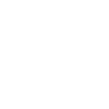
t = 0.00 s
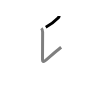
t = 1.50 s
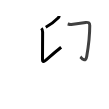
t = 2.75 s
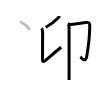
t = 4.25 s
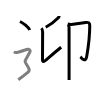
t = 5.50 s
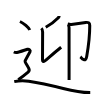
t = 7.00 s

The animated SVG that drew these frames (rendered in a browser with its animation timeline set to each time). Animation: 7 SMIL elements (animate=7); one cycle of 7.00 s.

<svg width="109px" height="109px" viewBox="0 0 px 109px" xmlns="http://www.w3.org/2000/svg" xmlns:xlink="http://www.w3.org/1999/xlink" xml:space="preserve" version="1.1"  baseProfile="full">
<path d="M59.15,16.05c0,0.95-0.55,1.42-1.1,1.99c-3.7,3.82-6.56,6.1-12.3,9.2" style="fill:none;stroke:black;stroke-width:3;opacity:0">
  <animate attributeType="CSS" attributeName="opacity" from="0" to="1" begin="0s" dur="1s" repeatCount="0" fill="freeze" />
</path>
<path d="M41.37,28.28c0.86,0.86,1.25,2.22,1.25,3.69c0,5.03-0.11,21.4-0.11,28.06c0,1.52,0.7,2.03,2.37,0.85c1.67-1.18,7.38-6.62,16.27-13.65" style="fill:none;stroke:black;stroke-width:3;opacity:0">
  <animate attributeType="CSS" attributeName="opacity" from="0" to="1" begin="1s" dur="1s" repeatCount="0" fill="freeze" />
</path>
<path d="M67.68,24.05c0.62,0.16,2.37,0.63,3.62,0.47c1.25-0.16,12.85-1.83,14.4-2.05c2.43-0.35,4.05,0.15,4.05,3.08c0.01,7.2-1,19.2-3,30.79c-1.25,7.25-5.92,0.81-6.39,0.49" style="fill:none;stroke:black;stroke-width:3;opacity:0">
  <animate attributeType="CSS" attributeName="opacity" from="0" to="1" begin="2s" dur="1s" repeatCount="0" fill="freeze" />
</path>
<path d="M68.02,24.73c0.75,0.75,1.05,1.77,1.05,3.11c0,6.78,0.03,31.8,0.02,44.67c0,4.36,0,7.26-0.01,7.49" style="fill:none;stroke:black;stroke-width:3;opacity:0">
  <animate attributeType="CSS" attributeName="opacity" from="0" to="1" begin="3s" dur="1s" repeatCount="0" fill="freeze" />
</path>
<path d="M19.96,21.5c3.46,1.52,8.93,6.25,9.79,8.61" style="fill:none;stroke:black;stroke-width:3;opacity:0">
  <animate attributeType="CSS" attributeName="opacity" from="0" to="1" begin="4s" dur="1s" repeatCount="0" fill="freeze" />
</path>
<path d="M13.75,52c2.05,0.93,3.42,0.46,4.34,0.23c0.91-0.23,8.05-2.49,9.42-2.95c1.37-0.46,3.28,1.07,2.51,2.54C23.25,64.75,24,58.75,28.79,68.4c0.69,1.38,0.68,2.54-0.69,3.7c-1.37,1.16-5.73,4.65-9.84,7.61" style="fill:none;stroke:black;stroke-width:3;opacity:0">
  <animate attributeType="CSS" attributeName="opacity" from="0" to="1" begin="5s" dur="1s" repeatCount="0" fill="freeze" />
</path>
<path d="M14.25,81.63c4.88-1.13,9.95-1.09,14.5-0.46c6.88,0.96,24,4.58,34.5,7.27c13.17,3.38,18.88,4.18,27,4.1" style="fill:none;stroke:black;stroke-width:3;opacity:0">
  <animate attributeType="CSS" attributeName="opacity" from="0" to="1" begin="6s" dur="1s" repeatCount="0" fill="freeze" />
</path>
</svg>
